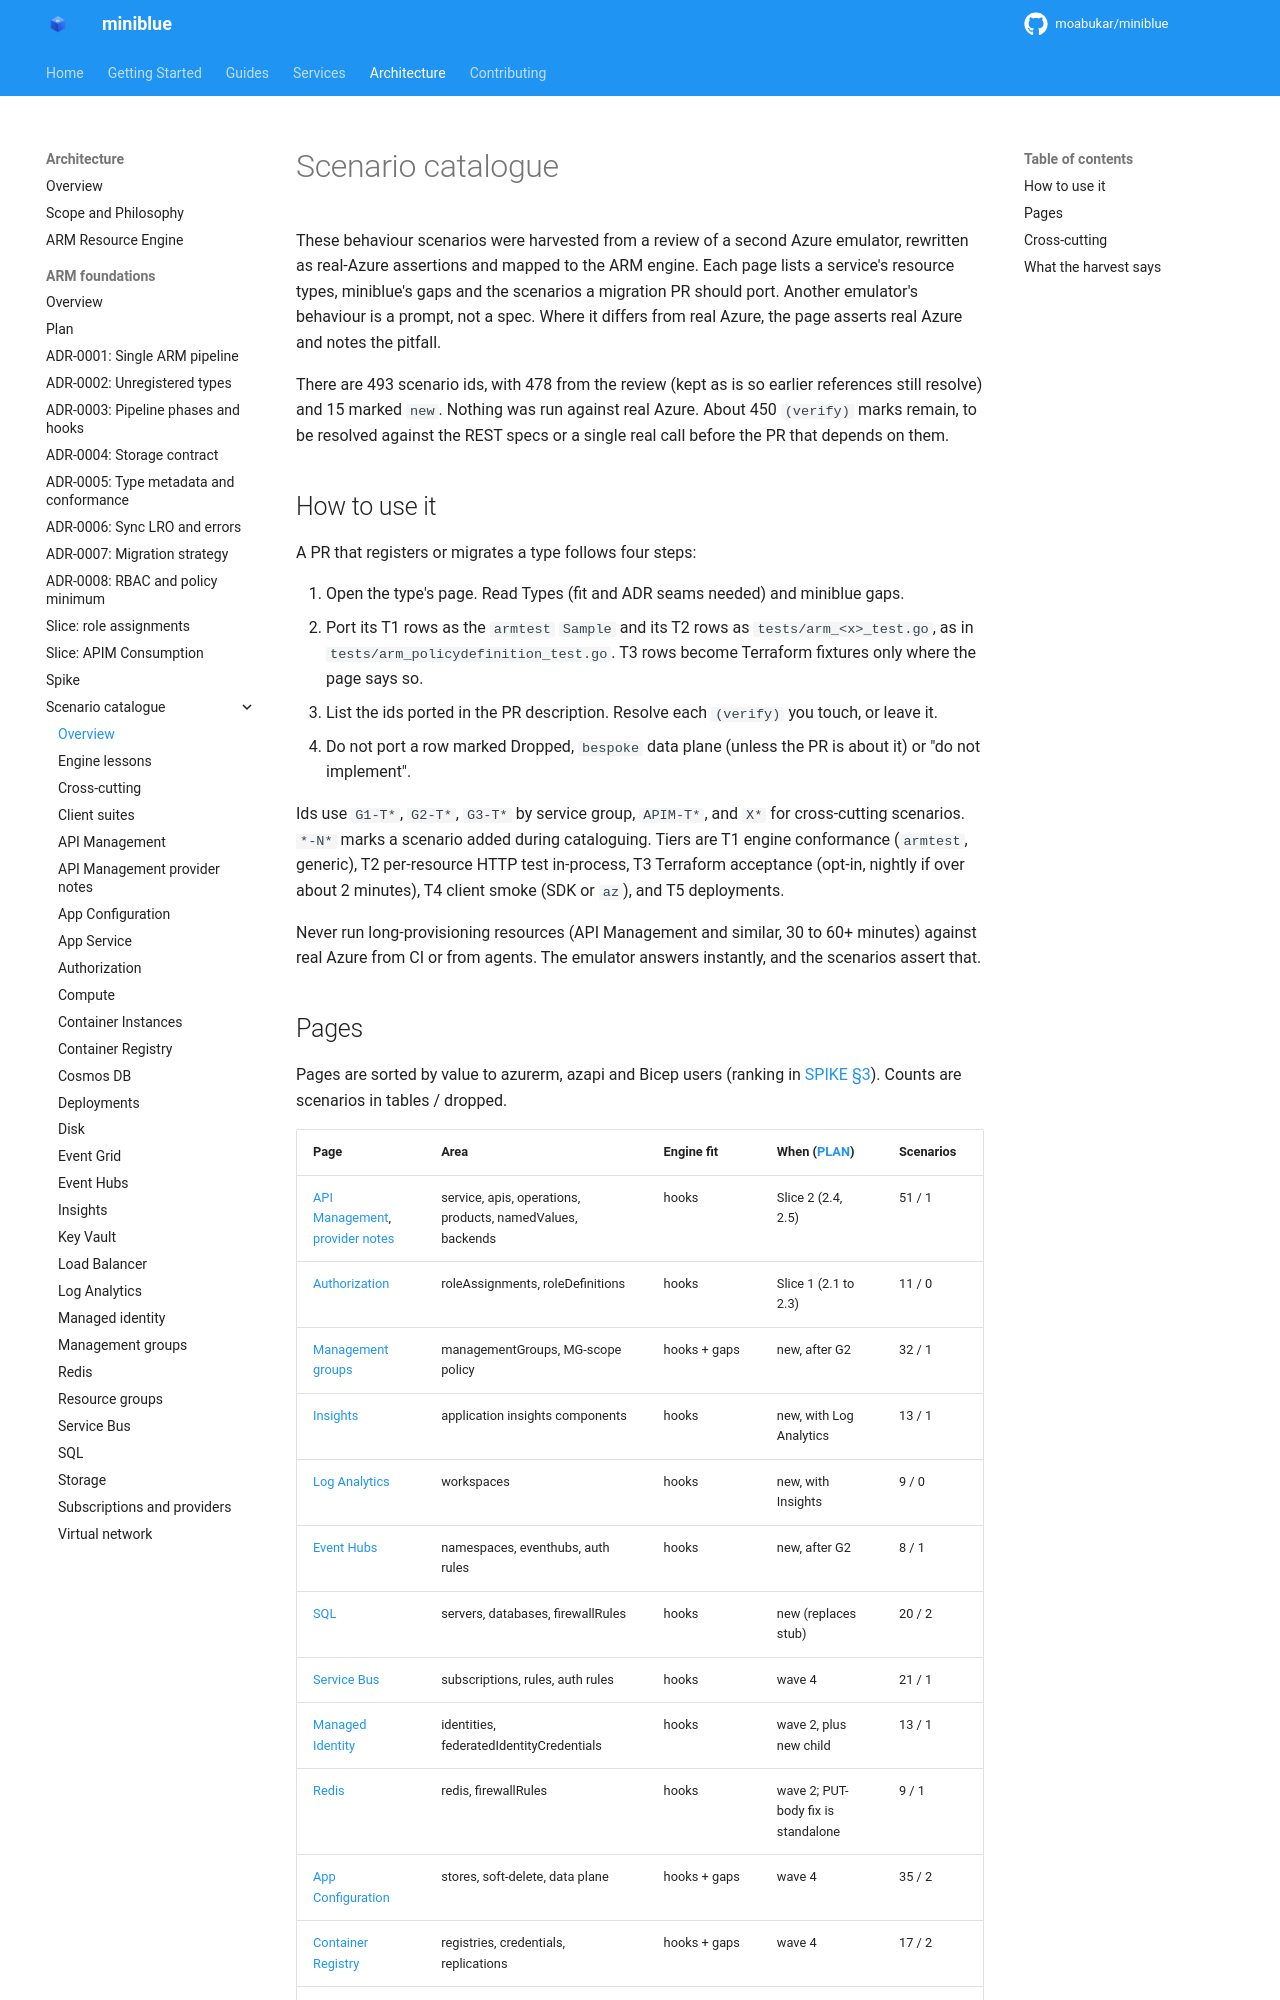

repository: kewalaka/miniblue · page: architecture/arm-foundations/catalogue/index.html · generator: mkdocs

# Scenario catalogue

These behaviour scenarios were harvested from a review of a second Azure emulator, rewritten as real-Azure assertions and mapped to the ARM engine. Each page lists a service's resource types, miniblue's gaps and the scenarios a migration PR should port. Another emulator's behaviour is a prompt, not a spec. Where it differs from real Azure, the page asserts real Azure and notes the pitfall.

There are 493 scenario ids, with 478 from the review (kept as is so earlier references still resolve) and 15 marked `new`. Nothing was run against real Azure. About 450 `(verify)` marks remain, to be resolved against the REST specs or a single real call before the PR that depends on them.

## How to use it

A PR that registers or migrates a type follows four steps:

1. Open the type's page. Read Types (fit and ADR seams needed) and miniblue gaps.
2. Port its T1 rows as the `armtest` `Sample` and its T2 rows as `tests/arm_<x>_test.go`, as in `tests/arm_policydefinition_test.go`. T3 rows become Terraform fixtures only where the page says so.
3. List the ids ported in the PR description. Resolve each `(verify)` you touch, or leave it.
4. Do not port a row marked Dropped, `bespoke` data plane (unless the PR is about it) or "do not implement".

Ids use `G1-T*`, `G2-T*`, `G3-T*` by service group, `APIM-T*`, and `X*` for cross-cutting scenarios. `*-N*` marks a scenario added during cataloguing. Tiers are T1 engine conformance (`armtest`, generic), T2 per-resource HTTP test in-process, T3 Terraform acceptance (opt-in, nightly if over about 2 minutes), T4 client smoke (SDK or `az`), and T5 deployments.

Never run long-provisioning resources (API Management and similar, 30 to 60+ minutes) against real Azure from CI or from agents. The emulator answers instantly, and the scenarios assert that.
